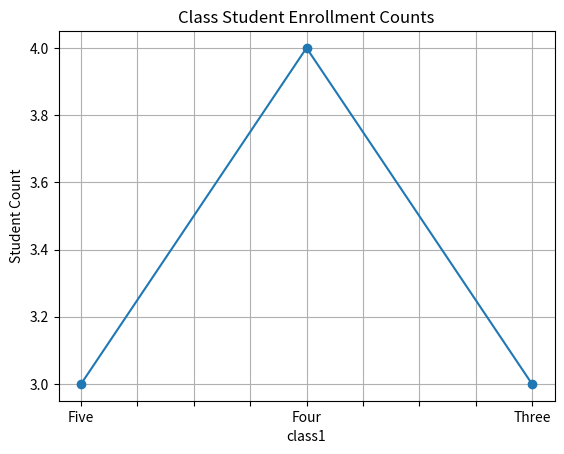
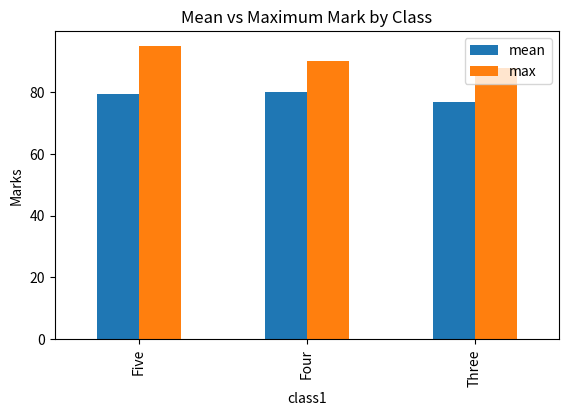
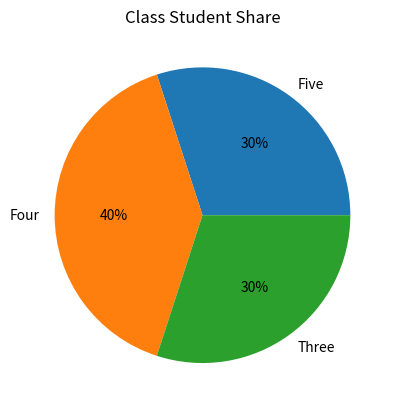
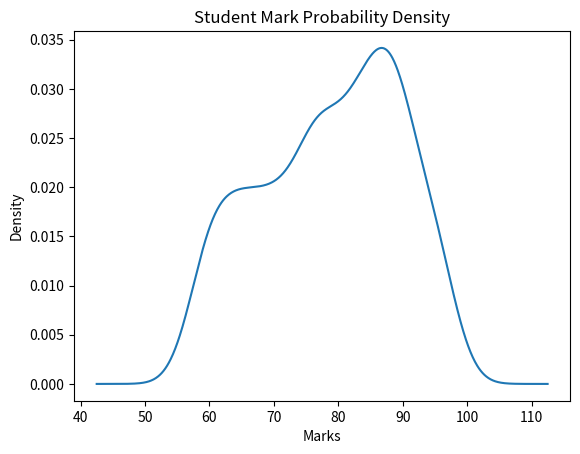

Source code (Python) for these figures, in order:
import pandas as pd
import matplotlib.pyplot as plt

data = {
    "id": range(1, 11),
    "name": ["John", "Ravi", "Sara", "Alex", "Nina", "Mike", "Tara", "Leo", "Maya", "Omar"],
    "class1": ["Four", "Three", "Four", "Five", "Three", "Four", "Five", "Three", "Four", "Five"],
    "mark": [75, 82, 90, 65, 88, 70, 95, 60, 85, 78]
}
df = pd.DataFrame(data)
print(df)
assert len(df) == 10


counts = df["class1"].value_counts().sort_index()
print(counts)
assert counts["Four"] == 4

counts.plot.line(marker="o", grid=True, title="Class Student Enrollment Counts")
plt.ylabel("Student Count")
plt.show()


mean_df = df.groupby("class1")["mark"].mean()
print("Mean marks:", mean_df.to_dict())

agg_df = df.groupby("class1")["mark"].agg(["mean", "max"])
print(agg_df)
assert agg_df.loc["Four", "max"] == 90

agg_df.plot.bar(title="Mean vs Maximum Mark by Class", figsize=(6.5, 4))
plt.ylabel("Marks")
plt.show()


counts.plot.pie(autopct="%1.0f%%", title="Class Student Share")
plt.ylabel("")
plt.show()

df["mark"].plot.density(title="Student Mark Probability Density", bw_method=0.3)
plt.xlabel("Marks")
plt.show()
